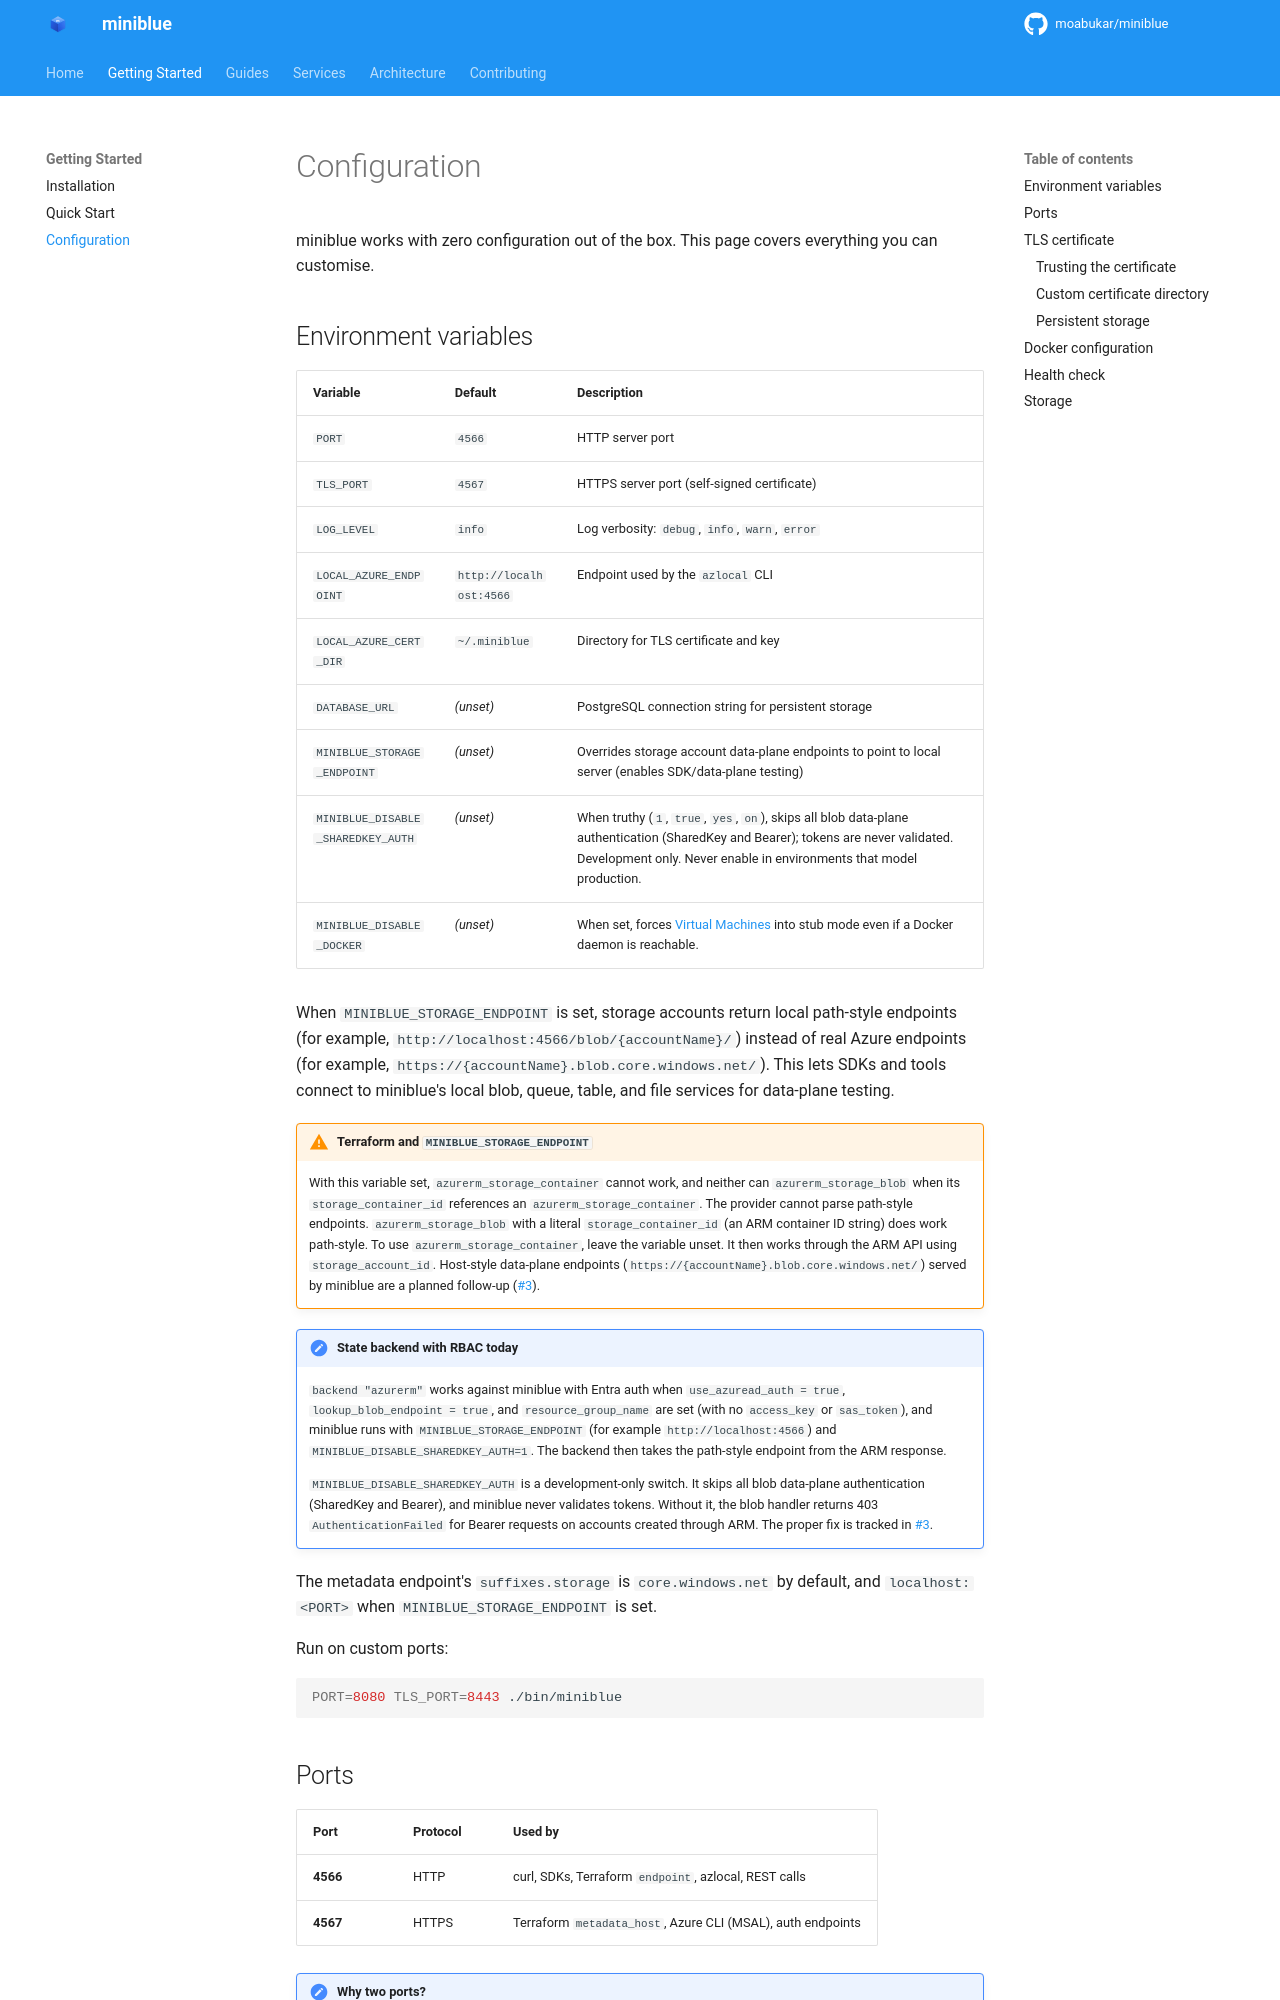

repository: kewalaka/miniblue · page: getting-started/configuration/index.html · generator: mkdocs

# Configuration

miniblue works with zero configuration out of the box. This page covers everything you can customise.

## Environment variables

| Variable | Default | Description |
|----------|---------|-------------|
| `PORT` | `4566` | HTTP server port |
| `TLS_PORT` | `4567` | HTTPS server port (self-signed certificate) |
| `LOG_LEVEL` | `info` | Log verbosity: `debug`, `info`, `warn`, `error` |
| `LOCAL_AZURE_ENDPOINT` | `http://localhost:4566` | Endpoint used by the `azlocal` CLI |
| `LOCAL_AZURE_CERT_DIR` | `~/.miniblue` | Directory for TLS certificate and key |
| `DATABASE_URL` | _(unset)_ | PostgreSQL connection string for persistent storage |
| `MINIBLUE_STORAGE_ENDPOINT` | _(unset)_ | Overrides storage account data-plane endpoints to point to local server (enables SDK/data-plane testing) |
| `MINIBLUE_DISABLE_SHAREDKEY_AUTH` | _(unset)_ | When truthy (`1`, `true`, `yes`, `on`), skips all blob data-plane authentication (SharedKey and Bearer); tokens are never validated. Development only. Never enable in environments that model production. |
| `MINIBLUE_DISABLE_DOCKER` | _(unset)_ | When set, forces [Virtual Machines](../services/virtual-machines.md) into stub mode even if a Docker daemon is reachable. |

When `MINIBLUE_STORAGE_ENDPOINT` is set, storage accounts return local path-style endpoints (for example, `http://localhost:4566/blob/{accountName}/`) instead of real Azure endpoints (for example, `https://{accountName}.blob.core.windows.net/`). This lets SDKs and tools connect to miniblue's local blob, queue, table, and file services for data-plane testing.

!!! warning "Terraform and `MINIBLUE_STORAGE_ENDPOINT`"
    With this variable set, `azurerm_storage_container` cannot work, and neither can `azurerm_storage_blob` when its `storage_container_id` references an `azurerm_storage_container`. The provider cannot parse path-style endpoints. `azurerm_storage_blob` with a literal `storage_container_id` (an ARM container ID string) does work path-style. To use `azurerm_storage_container`, leave the variable unset. It then works through the ARM API using `storage_account_id`. Host-style data-plane endpoints (`https://{accountName}.blob.core.windows.net/`) served by miniblue are a planned follow-up ([#3](https://github.com/kewalaka/miniblue/issues/3)).

!!! note "State backend with RBAC today"
    `backend "azurerm"` works against miniblue with Entra auth when `use_azuread_auth = true`, `lookup_blob_endpoint = true`, and `resource_group_name` are set (with no `access_key` or `sas_token`), and miniblue runs with `MINIBLUE_STORAGE_ENDPOINT` (for example `http://localhost:4566`) and `MINIBLUE_DISABLE_SHAREDKEY_AUTH=1`. The backend then takes the path-style endpoint from the ARM response.

    `MINIBLUE_DISABLE_SHAREDKEY_AUTH` is a development-only switch. It skips all blob data-plane authentication (SharedKey and Bearer), and miniblue never validates tokens. Without it, the blob handler returns 403 `AuthenticationFailed` for Bearer requests on accounts created through ARM. The proper fix is tracked in [#3](https://github.com/kewalaka/miniblue/issues/3).

The metadata endpoint's `suffixes.storage` is `core.windows.net` by default, and `localhost:<PORT>` when `MINIBLUE_STORAGE_ENDPOINT` is set.

Run on custom ports:

```bash
PORT=8080 TLS_PORT=8443 ./bin/miniblue
```
